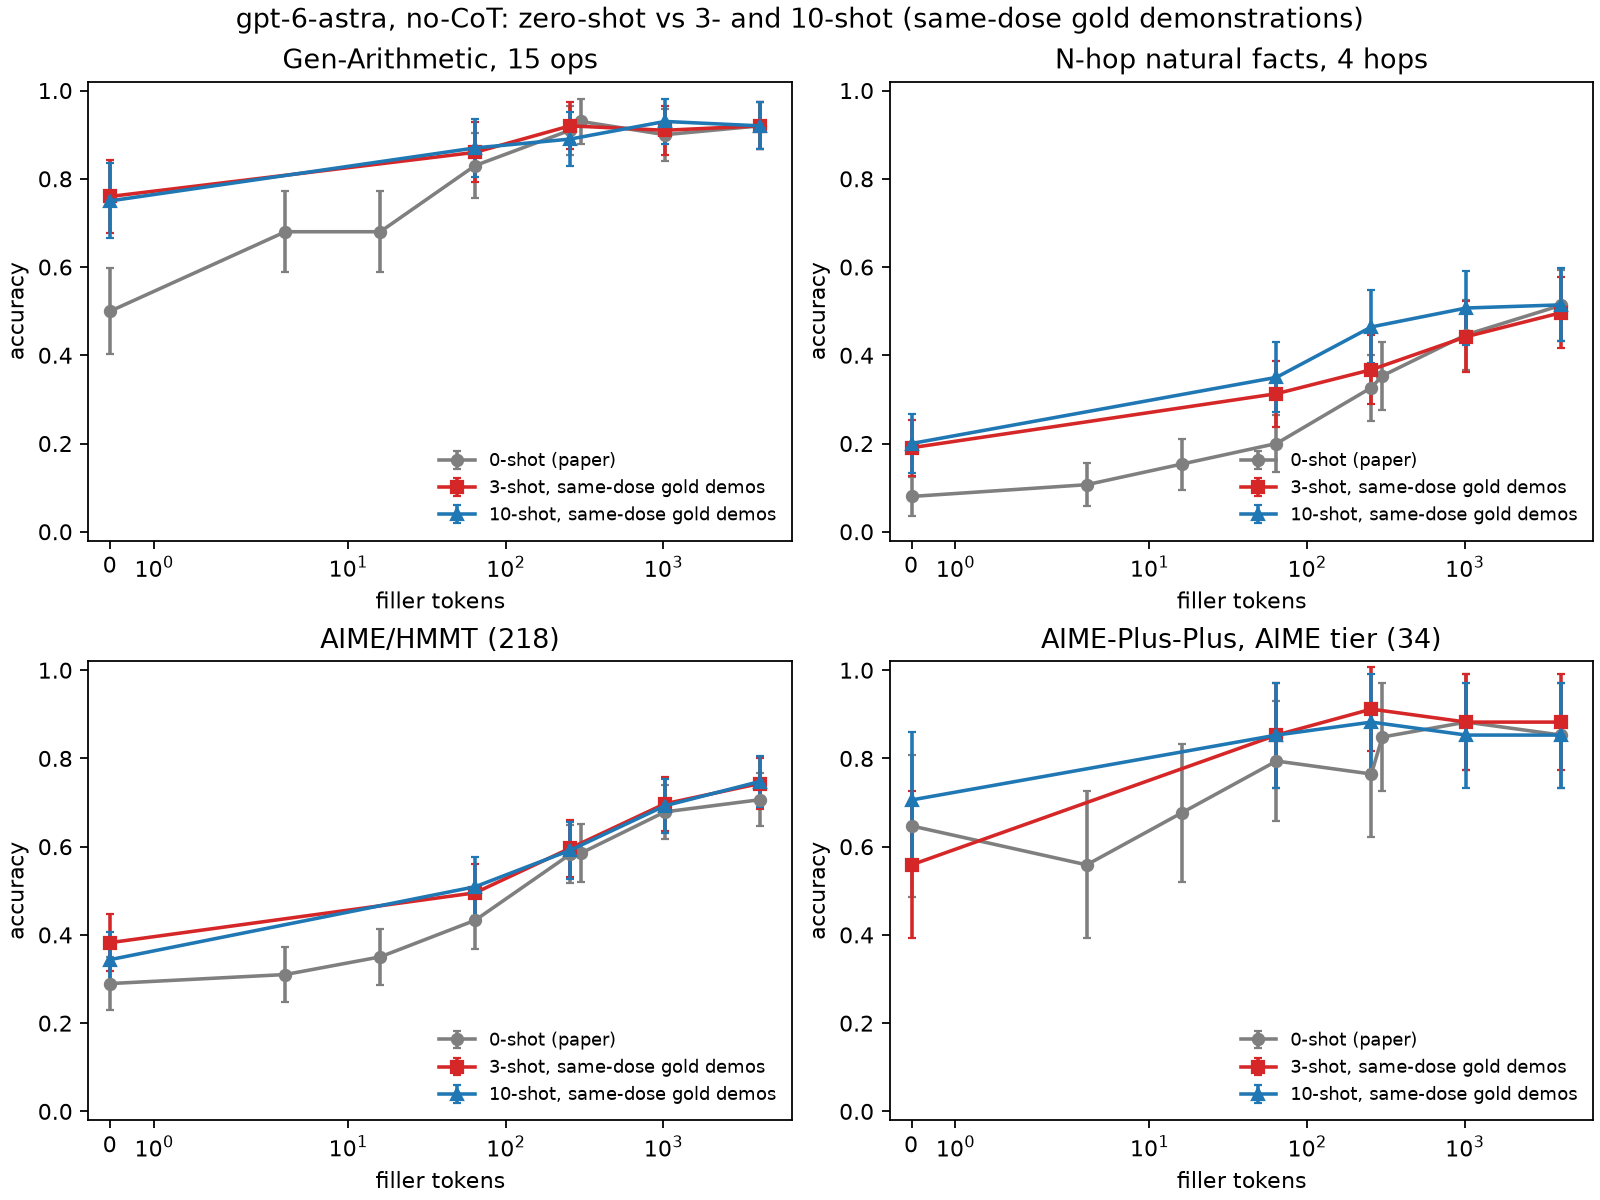

The data file committed next to this chart (first rows):
panel, shots, k, acc, n
arith15, 0, 0, 0.5, 100
arith15, 0, 4, 0.68, 100
arith15, 0, 16, 0.68, 100
arith15, 0, 64, 0.83, 100
arith15, 0, 256, 0.91, 100
arith15, 0, 300, 0.93, 100
arith15, 0, 1024, 0.9, 100
arith15, 0, 4096, 0.92, 100
arith15, 3, 0, 0.76, 100
arith15, 3, 64, 0.86, 100
arith15, 3, 256, 0.92, 100
arith15, 3, 1024, 0.91, 100
arith15, 3, 4096, 0.92, 100
arith15, 10, 0, 0.75, 100
arith15, 10, 64, 0.87, 100
arith15, 10, 256, 0.89, 100
arith15, 10, 1024, 0.93, 100
arith15, 10, 4096, 0.92, 100
nhop4, 0, 0, 0.08, 150
nhop4, 0, 4, 0.1067, 150
nhop4, 0, 16, 0.1533, 150
nhop4, 0, 64, 0.2, 150
nhop4, 0, 256, 0.3267, 150
nhop4, 0, 300, 0.3533, 150
nhop4, 0, 1024, 0.4467, 150
nhop4, 0, 4096, 0.5133, 150
nhop4, 3, 0, 0.1905, 147
nhop4, 3, 64, 0.3129, 147
nhop4, 3, 256, 0.3673, 147
nhop4, 3, 1024, 0.4422, 147
nhop4, 3, 4096, 0.4966, 147
nhop4, 10, 0, 0.2, 140
nhop4, 10, 64, 0.35, 140
nhop4, 10, 256, 0.4643, 140
nhop4, 10, 1024, 0.5071, 140
nhop4, 10, 4096, 0.5143, 140
aime, 0, 0, 0.2897, 214
aime, 0, 4, 0.3102, 216
aime, 0, 16, 0.3502, 217
aime, 0, 64, 0.4332, 217
aime, 0, 256, 0.5826, 218
aime, 0, 300, 0.5853, 217
aime, 0, 1024, 0.6789, 218
aime, 0, 4096, 0.7064, 218
aime, 3, 0, 0.3825, 217
aime, 3, 64, 0.4954, 218
aime, 3, 256, 0.5963, 218
aime, 3, 1024, 0.6972, 218
aime, 3, 4096, 0.7431, 218
aime, 10, 0, 0.344, 218
aime, 10, 64, 0.5092, 218
aime, 10, 256, 0.5917, 218
aime, 10, 1024, 0.6927, 218
aime, 10, 4096, 0.7477, 218
aimepp, 0, 0, 0.6471, 34
aimepp, 0, 4, 0.5588, 34
aimepp, 0, 16, 0.6765, 34
aimepp, 0, 64, 0.7941, 34
aimepp, 0, 256, 0.7647, 34
aimepp, 0, 300, 0.8485, 33
... 12 more rows
